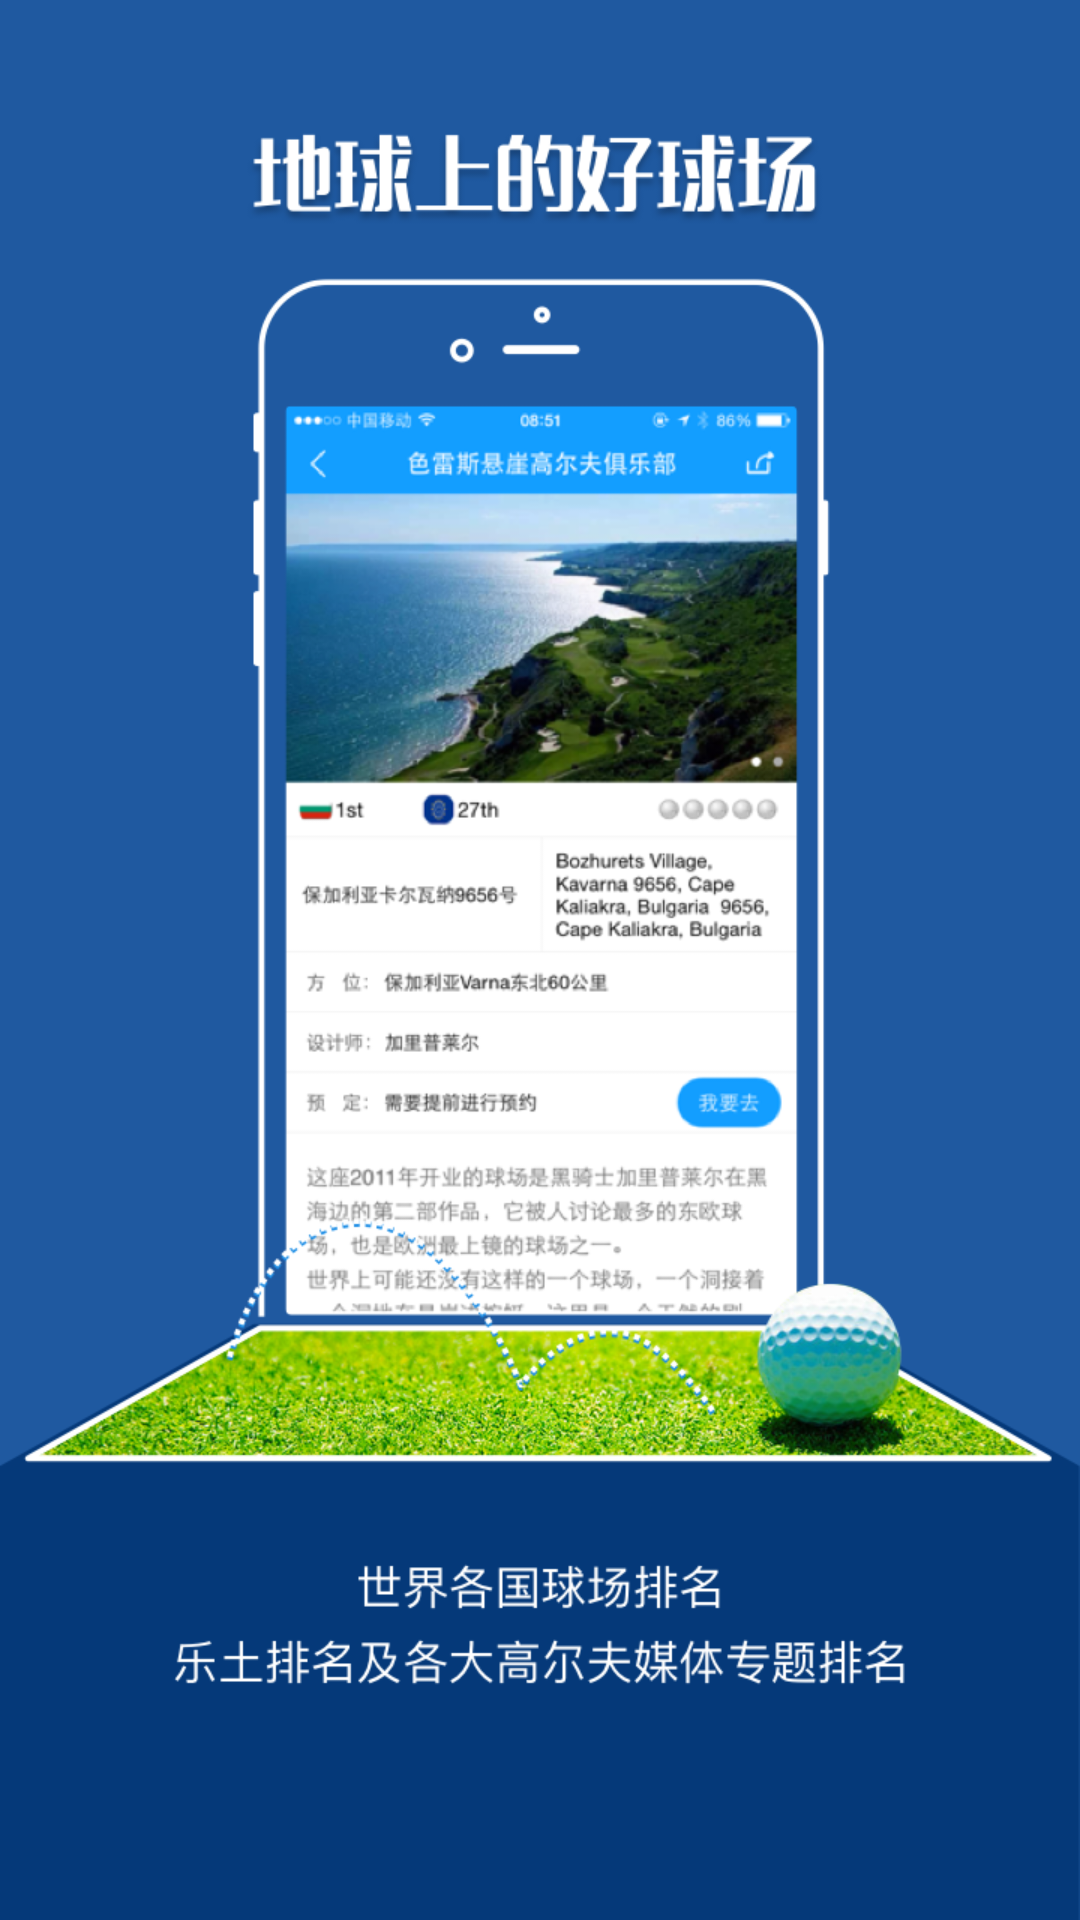

Layout XML and referenced resources for this Android screen:
<!-- AndroidManifest.xml: application theme AppTheme -->
<!-- res/layout/page_tab1.xml -->
<?xml version="1.0" encoding="utf-8"?>
<LinearLayout xmlns:android="http://schemas.android.com/apk/res/android"
    android:layout_width="match_parent"
    android:layout_height="match_parent"
    android:orientation="vertical">

    <ImageView
        android:layout_width="match_parent"
        android:layout_height="wrap_content"
        android:scaleType="centerCrop"
        android:src="@mipmap/w1x" />
</LinearLayout>
<!-- resources referenced by this layout -->
<resources>
  <!-- mipmap w1x: png bitmap (mipmap-xhdpi, 409187 bytes) -->
  <style name="AppTheme" parent="Theme.AppCompat.Light.NoActionBar">
          
          <item name="colorPrimary">@color/colorPrimary</item>
          <item name="colorPrimaryDark">@color/colorPrimaryDark</item>
          <item name="colorAccent">@color/colorAccent</item>
      </style>
  <color name="colorPrimary">#3F51B5</color>
  <color name="colorPrimaryDark">#303F9F</color>
  <color name="colorAccent">#FF4081</color>
</resources>
